Run: headless pygame with SDL's dummy video driver; simulated clock (each Clock.tick advances the game by its frame time, no real sleeping); random seed 0; keys injected as events and as key.get_pressed() state; no mouse input.
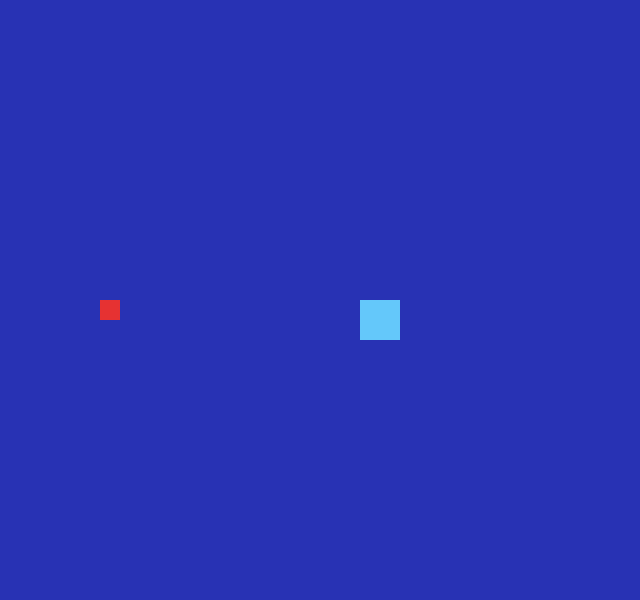
Frame 1 of 4 · flips 1–60 · no input
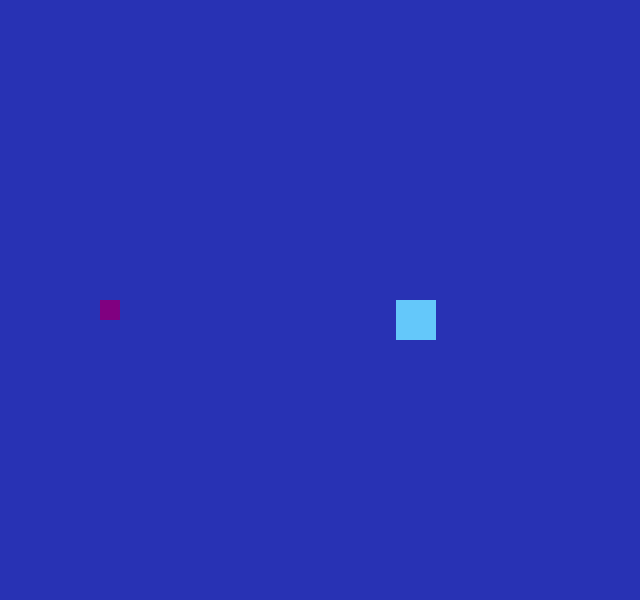
Frame 2 of 4 · flips 61–180 · tapped SPACE, RETURN · held RIGHT (→), D
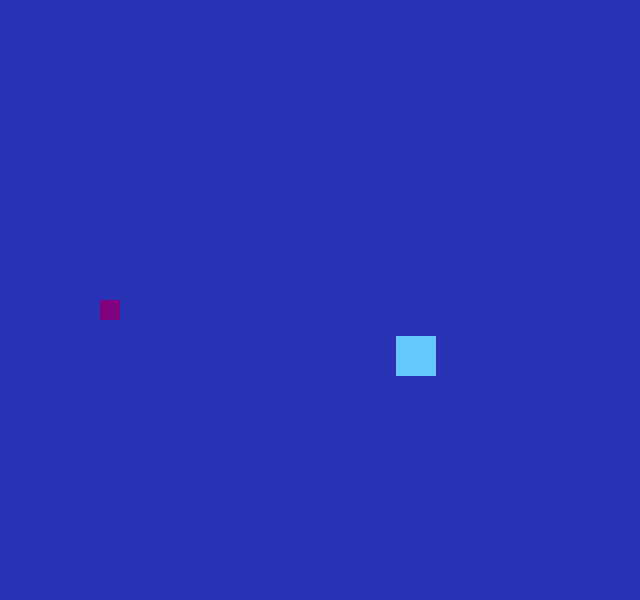
Frame 3 of 4 · flips 181–300 · held DOWN (↓), S
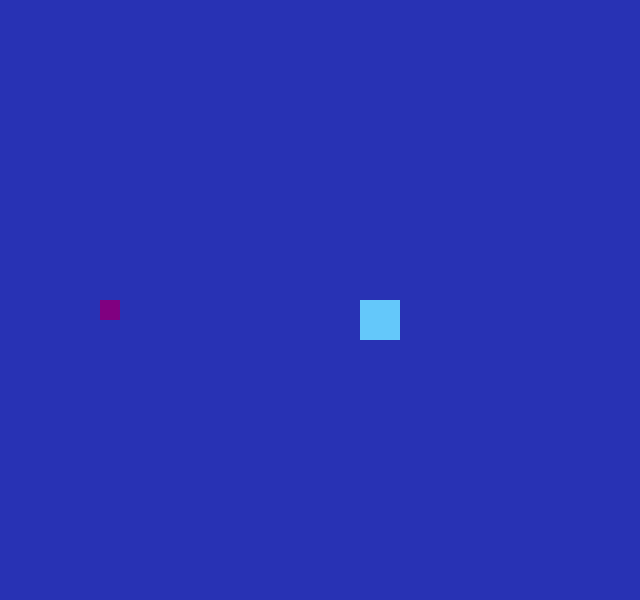
Frame 4 of 4 · flips 301–420 · held LEFT (←), A, UP (↑), W

The pygame program that drew these frames:

import pygame
from pygame.locals import *

"""This program generates two squares
One of them is moveable with the arrow keys.
You can change the color of the other using spacebar.
The moveable square will collide with the immobile one.
The moveable square will collide with the window walls.
"""

pygame.init()

xpos = 360
ypos = 300
px=xpos
py=ypos
speed = .3


window = pygame.display.set_mode([640,600])

pygame.display.set_caption("Moving Box")

red = (230,50,50)
purple = (128,0,128)
black = (0,0,0)

color = red

while True:
    for event in pygame.event.get():
        if event.type == QUIT:
            pygame.quit()
        elif event.type == pygame.KEYDOWN:
            if event.key == K_SPACE:
                if color == purple:
                    color = red
                else:
                    color = purple
        
    if(pygame.key.get_pressed()[K_UP]):
        py = ypos
        ypos = ypos - speed
    if(pygame.key.get_pressed()[K_DOWN]):
        py = ypos
        ypos = ypos + speed
    if(pygame.key.get_pressed()[K_LEFT]):
        px = xpos
        xpos = xpos - speed
    if(pygame.key.get_pressed()[K_RIGHT]):
        px = xpos
        xpos = xpos + speed
    if xpos < 0:
        xpos = 0
    if ypos < 0:
        ypos = 0
    if xpos > 600:
        xpos = 600
    if ypos > 560:
        ypos = 560
    window.fill((40,50,180))
    rect1 = pygame.draw.rect(window, color, Rect((100,300),(20,20)))
    rect2 = pygame.draw.rect(window, (100,200,250), Rect((xpos,ypos), (40,40)))
    if rect1.colliderect(rect2):
        xpos = px
        ypos = py
        
    pygame.display.update()
